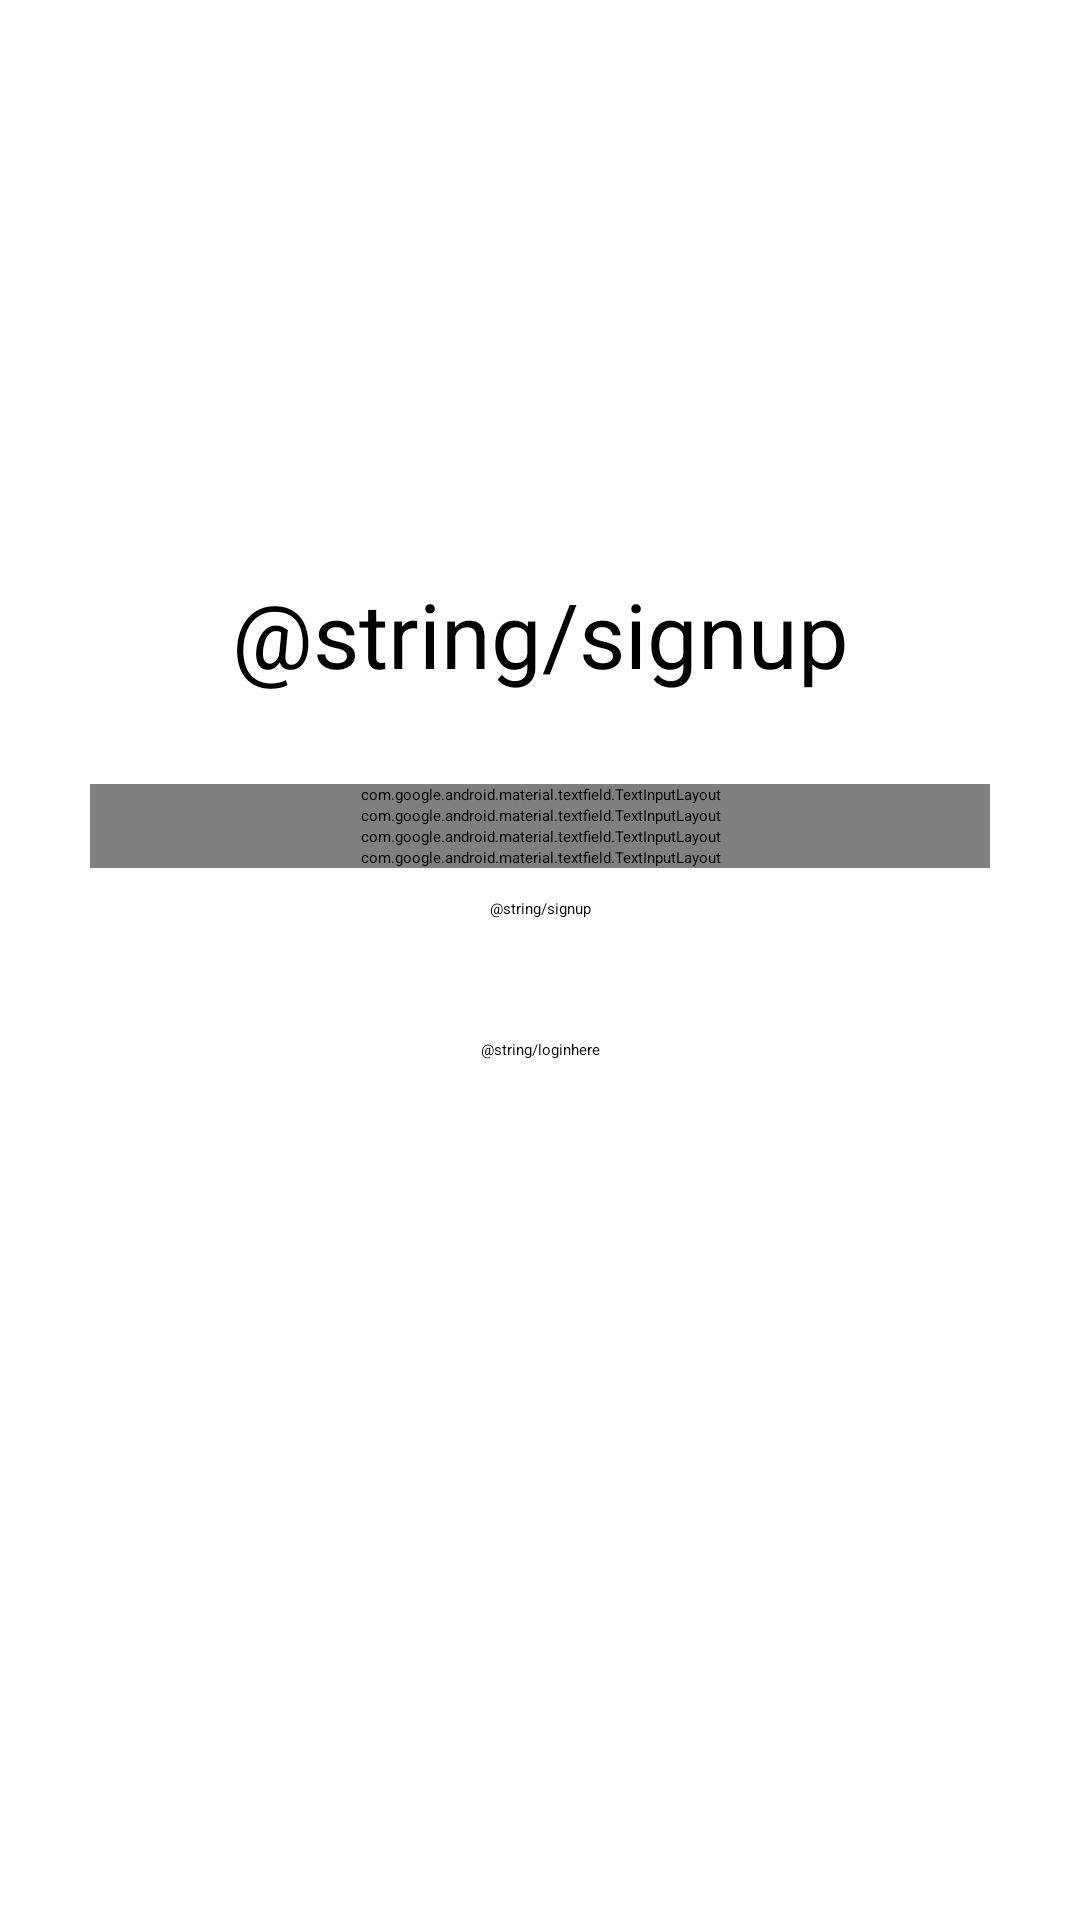

Here is an Android app screen rendered from its layout file. Give the layout XML and the strings, colors and styles it references.
<!-- AndroidManifest.xml: application theme Theme.MyApplication -->
<!-- res/layout/activity_sign_up.xml -->
<?xml version="1.0" encoding="utf-8"?>
<androidx.constraintlayout.widget.ConstraintLayout xmlns:android="http://schemas.android.com/apk/res/android"
    xmlns:app="http://schemas.android.com/apk/res-auto"
    xmlns:tools="http://schemas.android.com/tools"
    android:layout_width="match_parent"
    android:layout_height="match_parent"
    tools:context=".SignUp">

    <androidx.constraintlayout.widget.ConstraintLayout
        android:layout_width="match_parent"
        android:layout_height="wrap_content"
        app:layout_constraintBottom_toBottomOf="parent"
        app:layout_constraintTop_toTopOf="parent"
        app:layout_constraintVertical_bias="0.4">

        <TextView
            android:id="@+id/textView"
            android:layout_width="match_parent"
            android:layout_height="wrap_content"
            android:gravity="center"
            android:text="@string/signup"
            android:textSize="30sp"
            app:layout_constraintEnd_toEndOf="parent"
            app:layout_constraintHorizontal_bias="0.0"
            app:layout_constraintStart_toStartOf="parent"
            app:layout_constraintTop_toTopOf="parent"
            tools:targetApi="jelly_bean" />

        <com.google.android.material.textfield.TextInputLayout
            android:id="@+id/textInputLayoutFullname"
            android:layout_width="match_parent"
            android:layout_height="wrap_content"
            android:layout_marginLeft="30dp"
            android:layout_marginTop="30dp"
            android:layout_marginRight="30dp"
            android:hint="@string/fullname"
            app:layout_constraintEnd_toEndOf="parent"
            app:layout_constraintHorizontal_bias="0.0"
            app:layout_constraintStart_toStartOf="parent"
            app:layout_constraintTop_toBottomOf="@+id/textView">

            <com.google.android.material.textfield.TextInputEditText
                android:id="@+id/fullname"
                android:layout_width="match_parent"
                android:layout_height="wrap_content"
                tools:targetApi="jelly_bean" />
        </com.google.android.material.textfield.TextInputLayout>

        <com.google.android.material.textfield.TextInputLayout
            android:id="@+id/textInputLayoutEmail"
            android:layout_width="match_parent"
            android:layout_height="wrap_content"
            android:layout_marginLeft="30dp"
            android:layout_marginRight="30dp"
            android:hint="@string/email"
            app:layout_constraintEnd_toEndOf="parent"
            app:layout_constraintHorizontal_bias="0.0"
            app:layout_constraintStart_toStartOf="parent"
            app:layout_constraintTop_toBottomOf="@+id/textInputLayoutFullname">

            <com.google.android.material.textfield.TextInputEditText
                android:id="@+id/email"
                android:layout_width="match_parent"
                android:layout_height="wrap_content"
                tools:targetApi="jelly_bean" />
        </com.google.android.material.textfield.TextInputLayout>

        <com.google.android.material.textfield.TextInputLayout
            android:id="@+id/textInputLayoutUsername"
            android:layout_width="match_parent"
            android:layout_height="wrap_content"
            android:layout_marginLeft="30dp"
            android:layout_marginRight="30dp"
            android:hint="@string/username"
            app:layout_constraintEnd_toEndOf="parent"
            app:layout_constraintHorizontal_bias="0.0"
            app:layout_constraintStart_toStartOf="parent"
            app:layout_constraintTop_toBottomOf="@+id/textInputLayoutEmail">

            <com.google.android.material.textfield.TextInputEditText
                android:id="@+id/username"
                android:layout_width="match_parent"
                android:layout_height="wrap_content"
                tools:targetApi="jelly_bean" />
        </com.google.android.material.textfield.TextInputLayout>

        <com.google.android.material.textfield.TextInputLayout
            android:id="@+id/textInputLayoutPassword"
            android:layout_width="match_parent"
            android:layout_height="wrap_content"
            android:layout_marginLeft="30dp"
            android:layout_marginRight="30dp"
            android:hint="@string/password"
            app:layout_constraintTop_toBottomOf="@+id/textInputLayoutUsername"
            tools:layout_editor_absoluteX="0dp">

            <com.google.android.material.textfield.TextInputEditText
                android:id="@+id/password"
                android:layout_width="match_parent"
                android:layout_height="wrap_content"
                tools:targetApi="jelly_bean" />
        </com.google.android.material.textfield.TextInputLayout>

        <ProgressBar
            android:id="@+id/progress"
            android:layout_width="wrap_content"
            android:layout_height="wrap_content"
            android:visibility="gone"
            app:layout_constraintEnd_toEndOf="parent"
            app:layout_constraintStart_toStartOf="parent"
            app:layout_constraintTop_toBottomOf="@+id/textInputLayoutPassword" />

        <Button
            android:id="@+id/buttonSignUp"
            style="@style/Widget.AppCompat.Button.Colored"
            android:layout_width="wrap_content"
            android:layout_height="wrap_content"
            android:layout_marginTop="10dp"
            android:text="@string/signup"
            app:layout_constraintEnd_toEndOf="parent"
            app:layout_constraintStart_toStartOf="parent"
            app:layout_constraintTop_toBottomOf="@+id/progress" />

        <TextView
            android:id="@+id/loginText"
            android:layout_width="wrap_content"
            android:layout_height="wrap_content"
            android:layout_marginTop="40dp"
            android:text="@string/loginhere"
            app:layout_constraintEnd_toEndOf="parent"
            app:layout_constraintStart_toStartOf="parent"
            app:layout_constraintTop_toBottomOf="@+id/buttonSignUp"
            tools:targetApi="jelly_bean" />
    </androidx.constraintlayout.widget.ConstraintLayout>

</androidx.constraintlayout.widget.ConstraintLayout>
<!-- resources referenced by this layout -->
<resources>

</resources>
